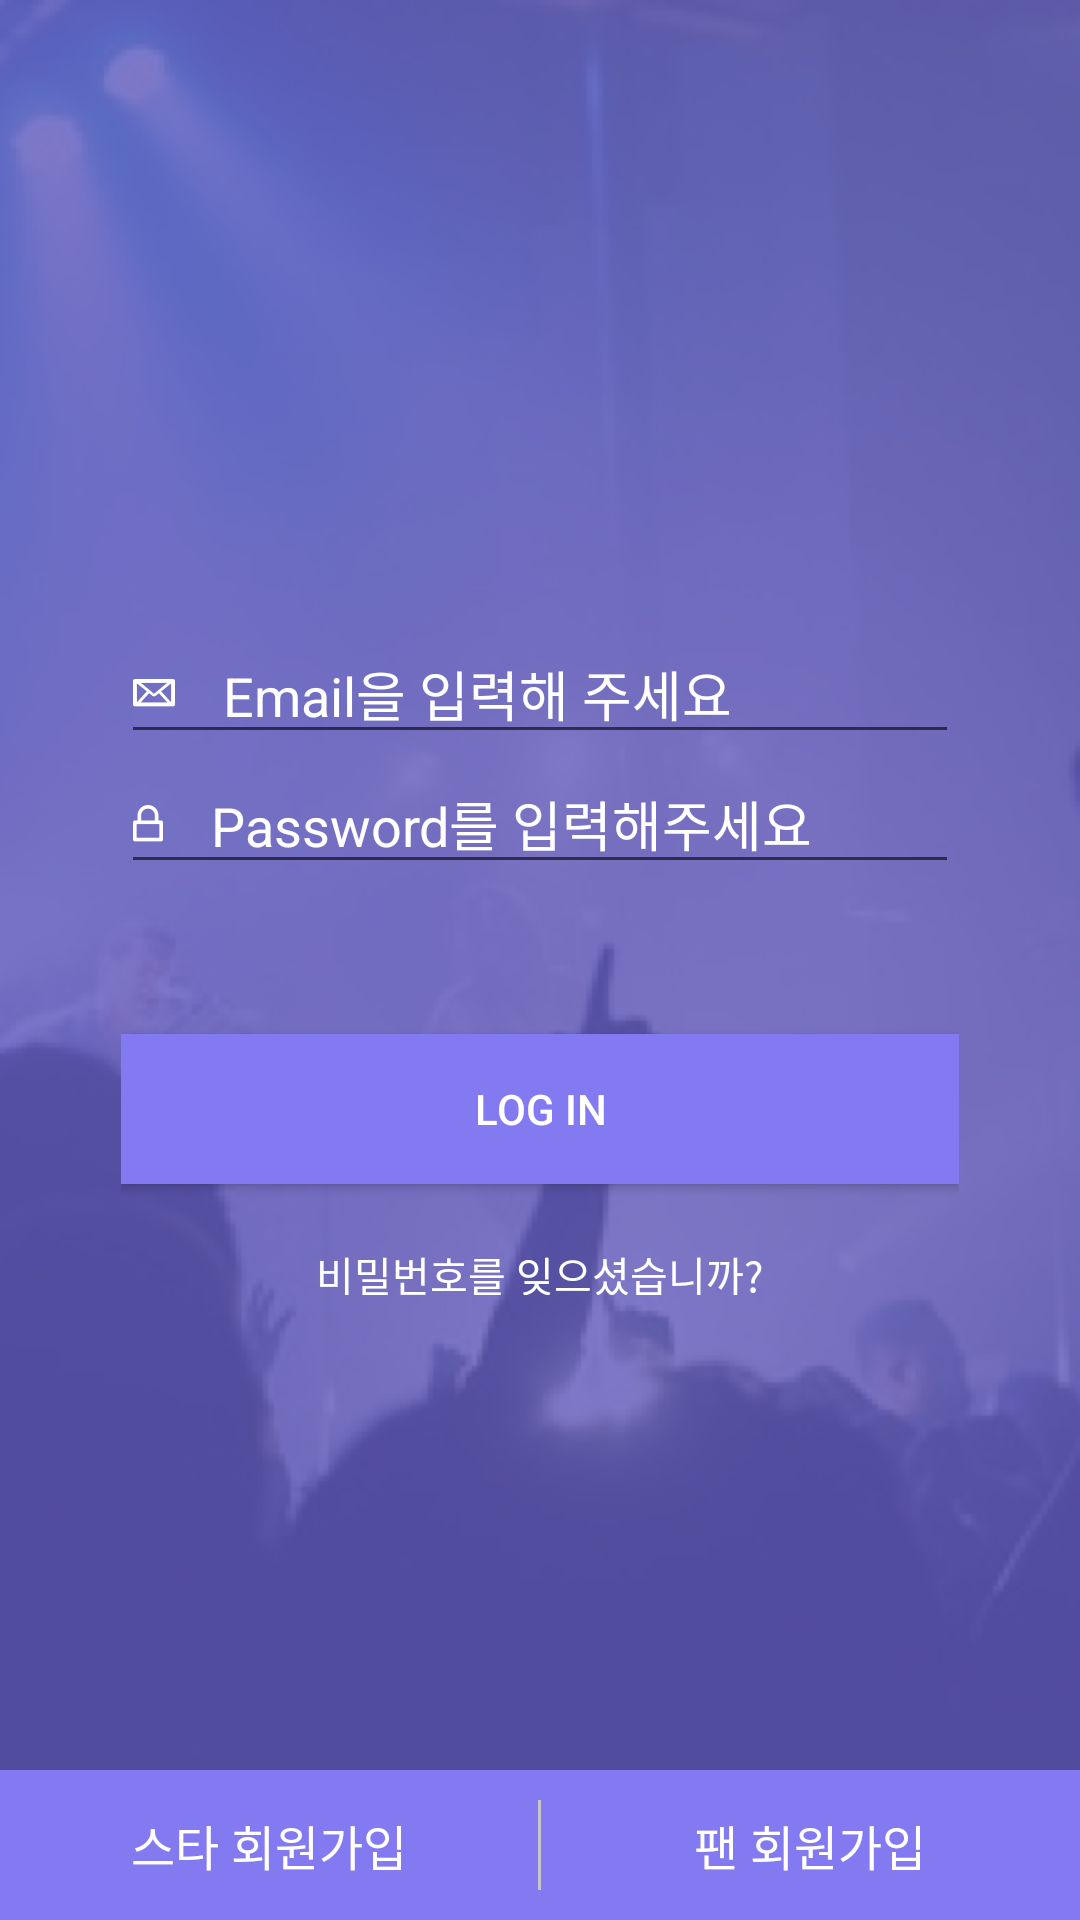

Produce the Android XML layout that renders to this screen, including the resource entries it uses.
<!-- AndroidManifest.xml: application theme AppTheme -->
<!-- res/layout/activity_login.xml -->
<?xml version="1.0" encoding="utf-8"?>
<RelativeLayout
    xmlns:android = "http://schemas.android.com/apk/res/android"
    android:layout_width = "match_parent"
    android:layout_height = "match_parent"
    android:id="@+id/mainLayout"
    android:background="@drawable/loginback">
    <TextView
        android:layout_width="match_parent"
        android:layout_height="match_parent"
        android:background="#cc5e57bd"
        android:layout_above="@+id/btn_container"/>
    <ScrollView
        android:layout_width="match_parent"
        android:layout_height="wrap_content"
        android:layout_centerInParent="true"
        android:id="@+id/scrollcontainer">
    <RelativeLayout
        android:layout_width = "wrap_content"
        android:layout_height = "wrap_content"
        android:layout_gravity="center">
            <EditText
                android:id = "@+id/edit_id"
                android:layout_width = "279.3dp"
                android:layout_height = "wrap_content"
                android:layout_centerHorizontal="true"
                android:singleLine="true"
                android:drawableLeft="@drawable/envelope"
                android:drawablePadding="@dimen/activity_horizontal_margin"
                android:hint = "Email을 입력해 주세요"
                android:textColorHint="@android:color/white"
                android:inputType="textEmailAddress"
                android:textColor="@android:color/white"
                android:selectAllOnFocus="true" />

            <EditText
                android:id = "@+id/edit_pass"
                android:layout_width = "279.3dp"
                android:layout_height = "wrap_content"
                android:layout_below="@+id/edit_id"
                android:singleLine="true"
                android:drawableLeft="@drawable/icn_pw_wh"
                android:drawablePadding="@dimen/activity_horizontal_margin"
                android:imeOptions="actionDone"
                android:inputType="textPassword"
                android:selectAllOnFocus="true"
                android:textColor="@android:color/white"
                android:textColorHint="@android:color/white"
                android:hint = "Password를 입력해주세요"/>

        <Button
            android:id="@+id/btn_login"
            android:layout_below="@+id/edit_pass"
            android:layout_width = "279.3dp"
            android:layout_centerHorizontal="true"
            android:layout_marginTop="50dip"
            android:layout_height = "50dp"
            android:onClick="login"
            android:textColor="#FFFFFF"
            android:background="#837af1"
            android:text = "Log in"/>
        <TextView
            android:layout_width="wrap_content"
            android:layout_height="17dp"
            android:layout_marginTop="20dp"
            android:layout_below="@+id/btn_login"
            android:layout_centerHorizontal="true"
            android:textSize="13.5sp"
            android:textAlignment="center"
            android:text="비밀번호를 잊으셨습니까?"
            android:textColor="#FFFFFF"/>
    </RelativeLayout>
    </ScrollView>

    <LinearLayout
        android:layout_width="match_parent"
        android:layout_height="wrap_content"
        android:layout_alignParentBottom="true"
        android:id="@+id/btn_container"
        android:background="#837af1"
        android:weightSum="2">
    <Button
        android:layout_width="0dp"
        android:layout_height="wrap_content"
        android:id="@+id/starJoin"
        android:textSize="16sp"
        android:layout_gravity="center"
        android:text="스타 회원가입"
        android:textColor="#ffffff"
        android:background="#837af1"
        android:layout_weight="1"
        style="?android:attr/borderlessButtonStyle"/>
        <TextView
            android:layout_width="1dip"
            android:layout_height="match_parent"
            android:layout_marginTop="10dip"
            android:layout_marginBottom="10dip"
            android:background="#c7c7c7"/>
    <Button
        android:layout_width="0dp"
        android:layout_height="50dp"
        android:text="팬 회원가입"
        android:id="@+id/fanJoin"
        android:textColor="#ffffff"
        android:textSize="16sp"
        android:layout_toRightOf="@id/starJoin"
        android:background="#837af1"
        android:layout_gravity="center"
        android:layout_weight="1"
        style="?android:attr/borderlessButtonStyle"/>
    </LinearLayout>
</RelativeLayout>
<!-- resources referenced by this layout -->
<resources>
  <dimen name="activity_horizontal_margin">16dp</dimen>
  <!-- drawable envelope: png bitmap (drawable-hdpi, 408 bytes) -->
  <!-- drawable icn_pw_wh: png bitmap (drawable-hdpi, 316 bytes) -->
  <!-- drawable loginback: png bitmap (drawable-hdpi, 360953 bytes) -->
  <style name="AppTheme" parent="Base.Theme.AppCompat.Light.DarkActionBar">
          
          <item name="colorPrimary">@color/colorPrimary</item>
          <item name="colorPrimaryDark">@color/colorPrimaryDark</item>
          <item name="colorAccent">@color/colorAccent</item>
      </style>
  <color name="colorPrimary">#FFFFFF</color>
  <color name="colorPrimaryDark">#303F9F</color>
  <color name="colorAccent">#FFFFFF</color>
</resources>
